Photos from the image-classification dataset "fog" in the GitHub repository itskevinshi/comp-vision-project. Its 38 classes are: apple apple scab, apple black rot, apple cedar apple rust, apple healthy, blueberry healthy, cherry including sour powdery mildew, cherry including sour healthy, corn (maize) cercospora leaf spot gray leaf spot, corn common rust, corn northern leaf blight, corn healthy, grape black rot, grape esca black measles, grape leaf blight (isariopsis leaf spot), grape healthy, orange Huanglongbing citrus greening, peach bacterial spot, peach healthy, bell pepper bacterial spot, bell pepper healthy, potato early blight, potato late blight, potato healthy, raspberry healthy, soybean healthy, squash powdery mildew, strawberry leaf scorch, strawberry healthy, tomato bacterial spot, tomato early blight, tomato late blight, tomato leaf mold, tomato septoria leaf spot, tomato spider mites two spotted spider mite, tomato target spot, tomato yellow leaf curl virus, tomato mosaic virus, tomato healthy.

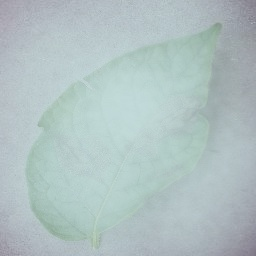
Label: potato late blight

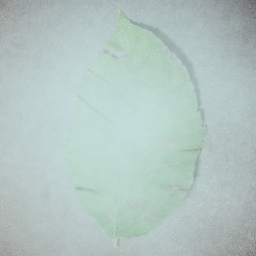
Label: apple cedar apple rust

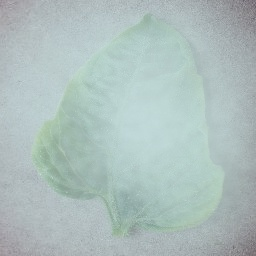
Label: tomato yellow leaf curl virus

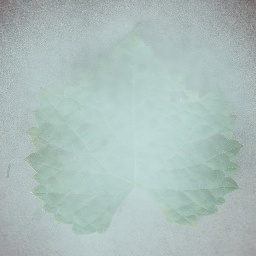
Label: grape black rot
